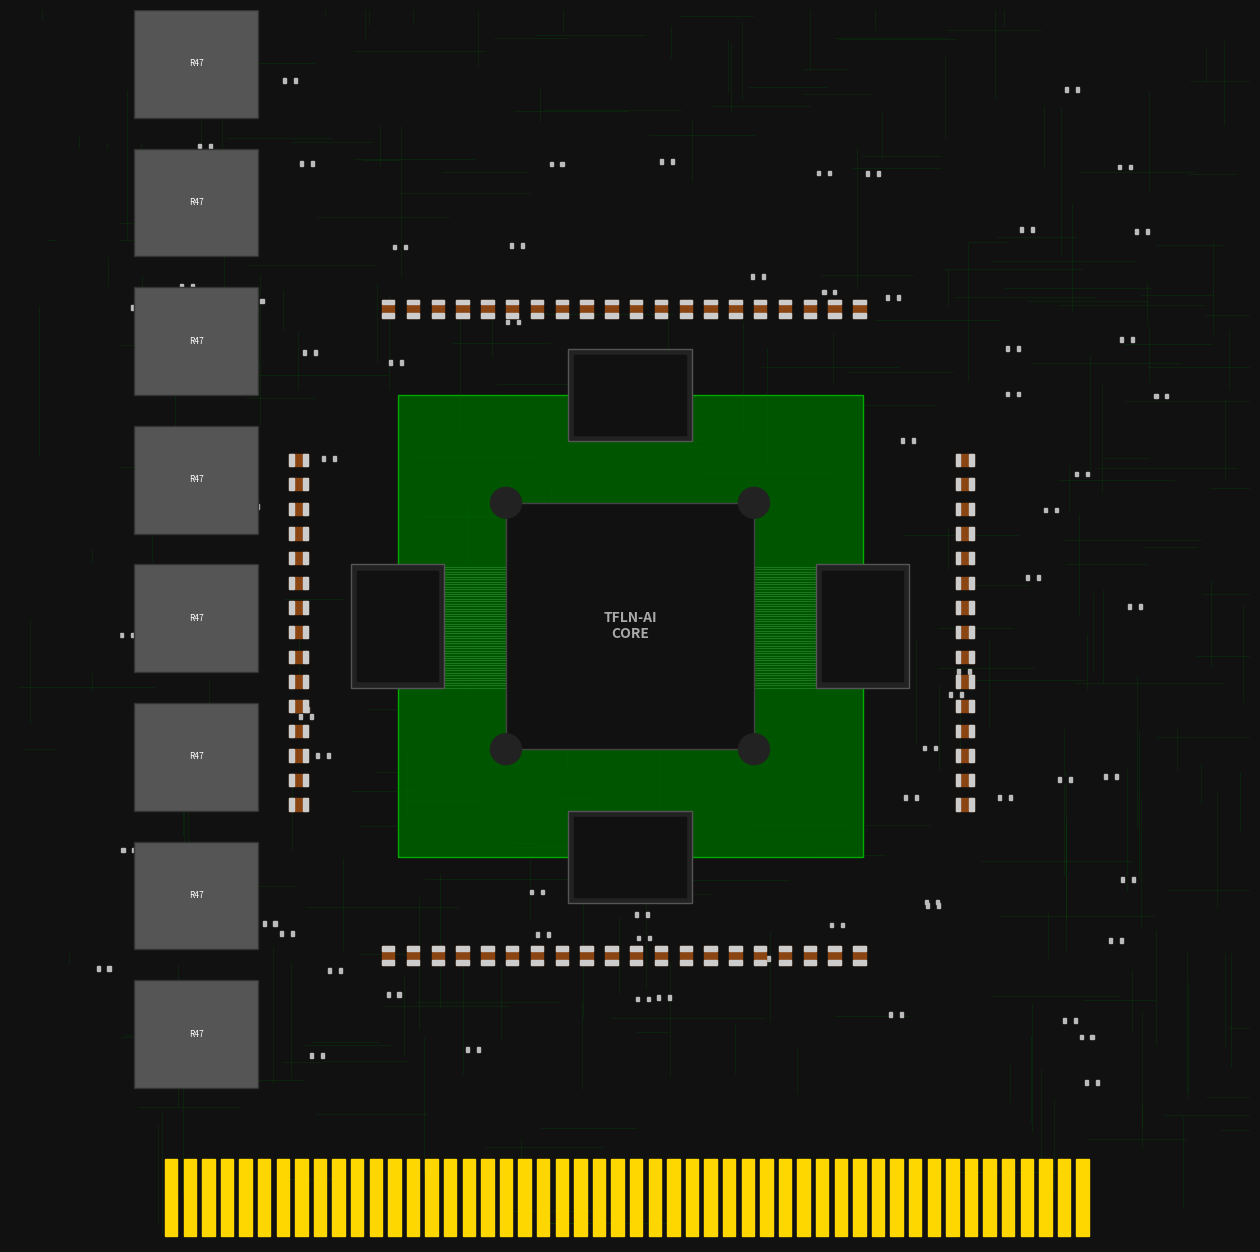

This figure's Python source:
import os
import matplotlib.pyplot as plt
import matplotlib.patches as patches
import random
import numpy as np

def render_high_density_pcb(output_file="pcb_populated_green_dense.png"):
    # Setup Green PCB Background
    fig, ax = plt.subplots(figsize=(16, 16))
    ax.set_facecolor('#004400') 
    fig.patch.set_facecolor('#111111') 

    # --- 1. Background Pattern (Subtle Weave/Traces) ---
    # Create thousands of background traces for texture
    for _ in range(300):
        x1, y1 = random.uniform(0, 4), random.uniform(0, 4)
        length = random.uniform(0.1, 0.5)
        if random.random() > 0.5: # Horizontal
            ax.plot([x1, x1+length], [y1, y1], color='#006600', linewidth=0.5, alpha=0.3)
        else: # Vertical
            ax.plot([x1, x1], [y1, y1+length], color='#006600', linewidth=0.5, alpha=0.3)

    # --- 2. Central Processor (The "Brain") ---
    cx, cy = 2.0, 2.0
    # Substrate
    ax.add_patch(patches.Rectangle((cx-0.75, cy-0.75), 1.5, 1.5, color='#005500', ec='#00AA00', linewidth=1))
    # Die
    ax.add_patch(patches.Rectangle((cx-0.4, cy-0.4), 0.8, 0.8, color='#111111', ec='#444444', linewidth=1, zorder=20))
    # Die Label
    ax.text(cx, cy, "TFLN-AI\nCORE", color='#AAAAAA', ha='center', va='center', fontsize=10, fontweight='bold', zorder=21)
    # Corner Glue
    for dx in [-0.4, 0.4]:
        for dy in [-0.4, 0.4]:
            ax.add_patch(patches.Circle((cx+dx, cy+dy), 0.05, color='#222222', zorder=20))

    # --- 3. Memory Banks (HBM Style) ---
    # 4 HBM stacks around the die
    hbm_locs = [
        (cx-0.9, cy-0.2, 0.3, 0.4), (cx+0.6, cy-0.2, 0.3, 0.4), # Left/Right
        (cx-0.2, cy+0.6, 0.4, 0.3), (cx-0.2, cy-0.9, 0.4, 0.3)  # Top/Bottom
    ]
    for x, y, w, h in hbm_locs:
         ax.add_patch(patches.Rectangle((x, y), w, h, color='#222222', ec='#555555', zorder=15))
         # Add slight texture to HBM
         ax.add_patch(patches.Rectangle((x+0.02, y+0.02), w-0.04, h-0.04, color='#111111', zorder=16))

    # --- 4. Capacitor Arrays (Decoupling) ---
    # Creating density by surrounding the core with MLCCs
    
    def add_cap_array(start_x, start_y, count, dx=0.08, dy=0.0, label=None):
        for i in range(count):
            px, py = start_x + (i*dx), start_y + (i*dy)
            # Body
            ax.add_patch(patches.Rectangle((px, py), 0.04, 0.06, color='#8B4513', zorder=10))
            # End caps (Silver)
            ax.add_patch(patches.Rectangle((px, py), 0.04, 0.015, color='#CCCCCC', zorder=11))
            ax.add_patch(patches.Rectangle((px, py+0.045), 0.04, 0.015, color='#CCCCCC', zorder=11))

    # Top/Bottom Arrays
    add_cap_array(cx-0.8, cy+1.0, 20, dx=0.08)
    add_cap_array(cx-0.8, cy-1.1, 20, dx=0.08)
    # Left/Right Arrays (rotated visually just by switching w/h logic in mind)
    # Actually let's just use Rectangles with swapped dims for side arrays
    for i in range(15):
        px, py = cx-1.1, cy-0.6 + (i*0.08)
        ax.add_patch(patches.Rectangle((px, py), 0.06, 0.04, color='#8B4513', zorder=10)) # Rotated
        ax.add_patch(patches.Rectangle((px, py), 0.015, 0.04, color='#CCCCCC', zorder=11))
        ax.add_patch(patches.Rectangle((px+0.045, py), 0.015, 0.04, color='#CCCCCC', zorder=11))
        
    for i in range(15):
        px, py = cx+1.05, cy-0.6 + (i*0.08)
        ax.add_patch(patches.Rectangle((px, py), 0.06, 0.04, color='#8B4513', zorder=10)) # Rotated
        ax.add_patch(patches.Rectangle((px, py), 0.015, 0.04, color='#CCCCCC', zorder=11))
        ax.add_patch(patches.Rectangle((px+0.045, py), 0.015, 0.04, color='#CCCCCC', zorder=11))

    # --- 5. VRM / Power Stages (Inductors + MOSFETs) ---
    # Left side power delivery
    for i in range(8):
        y_pos = 0.5 + i*0.45
        # Inductor (Grey Box)
        ax.add_patch(patches.Rectangle((0.4, y_pos), 0.4, 0.35, color='#555555', ec='#333333', zorder=10))
        ax.text(0.6, y_pos+0.175, "R47", color='white', ha='center', va='center', fontsize=6, zorder=11)
        # MOSFET (Black small box)
        ax.add_patch(patches.Rectangle((0.15, y_pos), 0.2, 0.35, color='#111111', zorder=10))

    # --- 6. Dense Signal Routing (Bus lines) ---
    # From HBM to Core
    # Left HBM
    x_start = cx-0.6; x_end = cx-0.4
    for i in range(50):
        y = cy - 0.2 + (i * 0.4/50)
        ax.plot([x_start, x_end], [y, y], color='#44AA44', linewidth=0.5, alpha=0.6)
    
    # Right HBM
    x_start = cx+0.4; x_end = cx+0.6
    for i in range(50):
        y = cy - 0.2 + (i * 0.4/50)
        ax.plot([x_start, x_end], [y, y], color='#44AA44', linewidth=0.5, alpha=0.6)

    # --- 7. PCIe Edge Connector ---
    for i in range(50):
        x = 0.5 + i*0.06
        ax.add_patch(patches.Rectangle((x, 0.02), 0.04, 0.25, color='#FFD700', zorder=5))

    # --- 8. Miscellaneous Components scattered for "Populated" look ---
    for _ in range(100):
        x = random.uniform(0.2, 3.8)
        y = random.uniform(0.5, 3.8)
        # Avoid clear zones (CPU center)
        if 1.2 < x < 2.8 and 1.2 < y < 2.8: continue
        
        # Random small resistors
        ax.add_patch(patches.Rectangle((x, y), 0.03, 0.015, color='#111111', zorder=5))
        ax.add_patch(patches.Rectangle((x-0.005, y), 0.01, 0.015, color='#BBBBBB', zorder=6)) # pads
        ax.add_patch(patches.Rectangle((x+0.03, y), 0.01, 0.015, color='#BBBBBB', zorder=6))

    # Board Outline
    ax.set_xlim(0, 4)
    ax.set_ylim(0, 4)
    ax.axis('off') # Hide axes completely for clean look

    plt.savefig(output_file, dpi=200, bbox_inches='tight', facecolor='#111111')
    print(f"Rendered to {output_file}")

if __name__ == "__main__":
    render_high_density_pcb()
